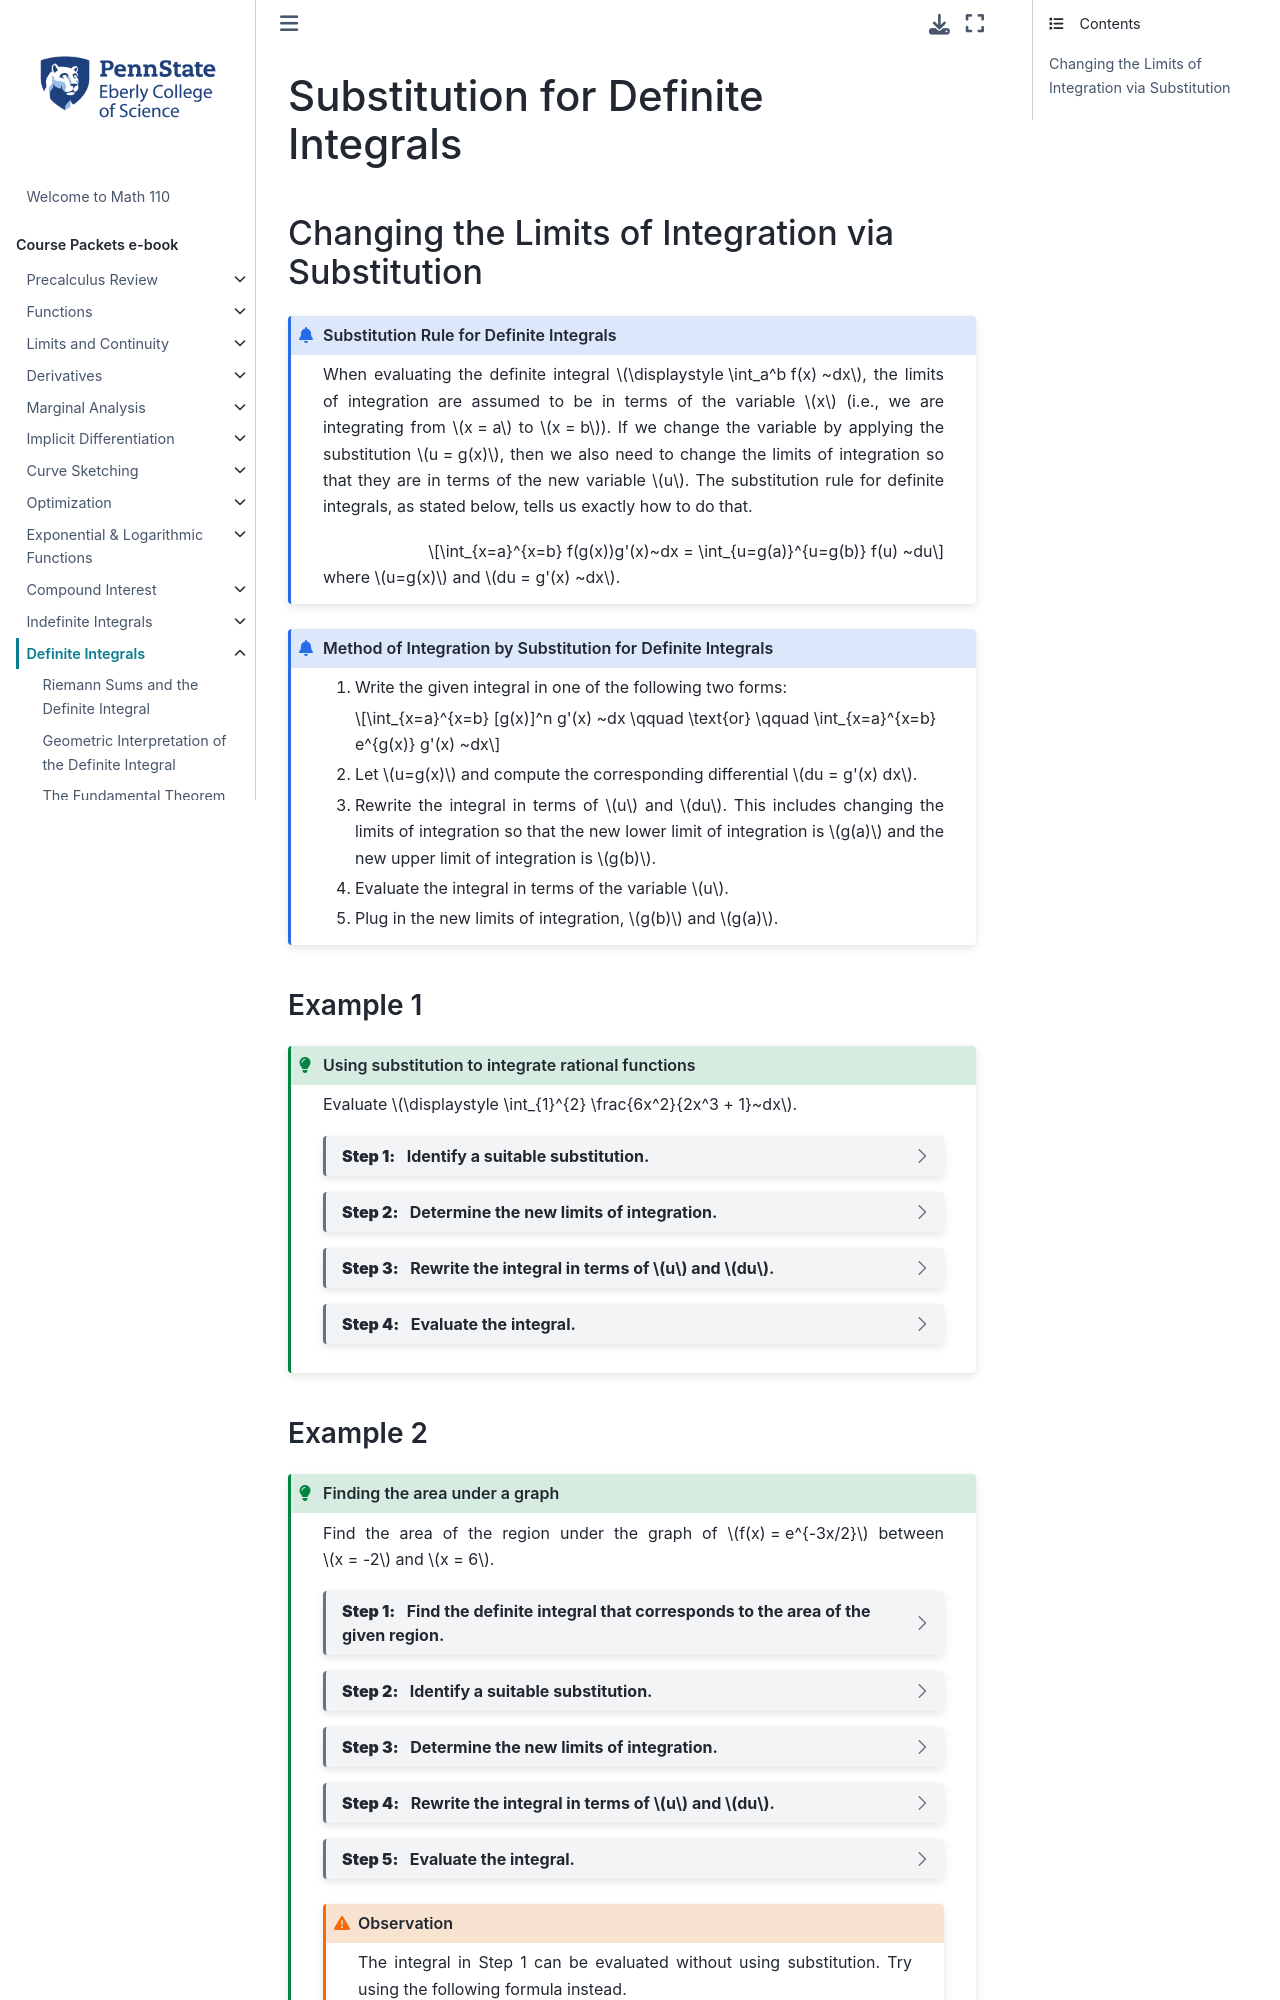

repository: 28left/110jupyter · page: ch_Definite/definite_substitution.html · generator: jekyll

---
jupytext:
  formats: ipynb,md:myst
  text_representation:
    extension: .md
    format_name: myst
    format_version: 0.13
    jupytext_version: 1.10.3
kernelspec:
  display_name: Python 3.9.4 64-bit
  language: python
  name: python3
---

(definite:substitution)=
# Substitution for Definite Integrals

## Changing the Limits of Integration via Substitution



```{admonition} Substitution Rule for Definite Integrals
:class: info

When evaluating the definite integral $\displaystyle \int_a^b f(x) ~dx$, the limits of integration are assumed to be in terms of the variable $x$ (i.e., we are integrating from $x = a$ to $x = b$). If we change the variable by applying the substitution $u = g(x)$, then we also need to change the limits of integration so that they are in terms of the new variable $u$. The substitution rule for definite integrals, as stated below, tells us exactly how to do that. 

$$\int_{x=a}^{x=b} f(g(x))g'(x)~dx = \int_{u=g(a)}^{u=g(b)} f(u) ~du$$

where $u=g(x)$ and $du = g'(x) ~dx$.
```

```{admonition} Method of Integration by Substitution for Definite Integrals
:class: info

1. Write the given integral in one of the following two forms:

    $$\int_{x=a}^{x=b} [g(x)]^n g'(x) ~dx \qquad \text{or} \qquad \int_{x=a}^{x=b} e^{g(x)} g'(x) ~dx$$

2. Let $u=g(x)$ and compute the corresponding differential $du = g'(x) dx$.

3. Rewrite the integral in terms of $u$ and $du$.  This includes changing the limits of integration so that the new lower limit of integration is $g(a)$ and the new upper limit of integration is $g(b)$.

4. Evaluate the integral in terms of the variable $u$.

5. Plug in the new limits of integration, $g(b)$ and $g(a)$.
```



### Example 1

````{admonition} Using substitution to integrate rational functions
:class: tip

Evaluate $\displaystyle \int_{1}^{2} \frac{6x^2}{2x^3 + 1}~dx$. 

```{dropdown} **Step 1:** &nbsp; Identify a suitable substitution.

Based on rewriting the integral in the following form

$$\int_{x=1}^{x=2} (2x^3+1)^{-1} 6x^2 ~dx$$

let $u = 2x^3+1$ and $du = 6x^2 ~du$.
```

```{dropdown} **Step 2:** &nbsp; Determine the new limits of integration.

If $u = 2x^3+1$, then
\begin{align*}
  \text{when } x=2 ~~&\Longrightarrow~~ u = 2(2)^3 + 1 = 17 \\
  \text{when } x=1 ~~&\Longrightarrow~~ u = 2(1)^3 + 1 = 3 
\end{align*}
```

```{dropdown} **Step 3:** &nbsp; Rewrite the integral in terms of $u$ and $du$.

$$\int_{x=1}^{x=2} (2x^3+1)^{-1} 6x^2 ~dx = \int_{u=3}^{u=17} u^{-1} ~du$$
```

```{dropdown} **Step 4:** &nbsp; Evaluate the integral.

\begin{align*}
  \int_{u=3}^{u=17} \frac{1}{u}~du 
  &= \ln|u| \Big|_3^{17} && \text{since $\ln|u|$ is an antiderivative of $\dfrac{1}{u}$}\\
  &= \ln(17) - \ln(3) && \text{plug in limits of integration}\\
  &= \ln(17/3) && \text{since $\ln(m/n) = \ln(m) - \ln(n)$}
\end{align*}

Therefore,

$$\int_{1}^{2} \frac{6x^2}{2x^3 + 1}~dx = \ln(17/3).$$
```
````
